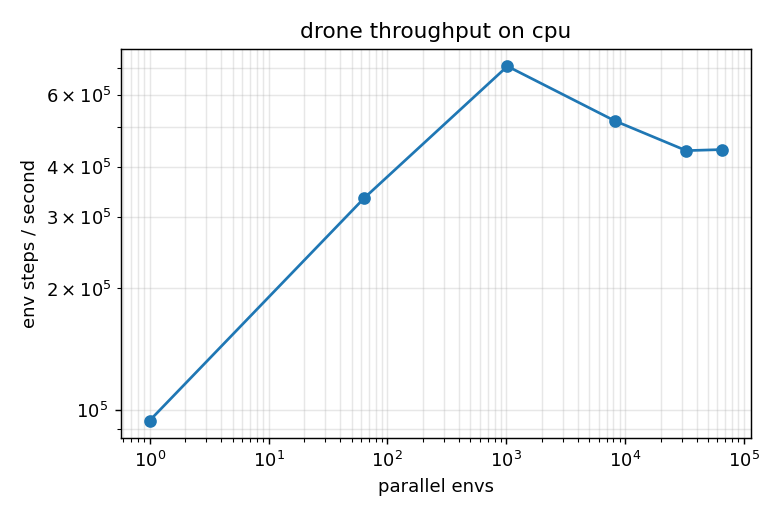

Values plotted in this chart, from the file beside it:
envs, seconds, steps_per_sec
1, 0.0053, 94338
64, 0.09563, 334636
1024, 0.7232, 707976
8192, 7.891, 519097
32768, 37.4, 438103
65536, 74.35, 440727
